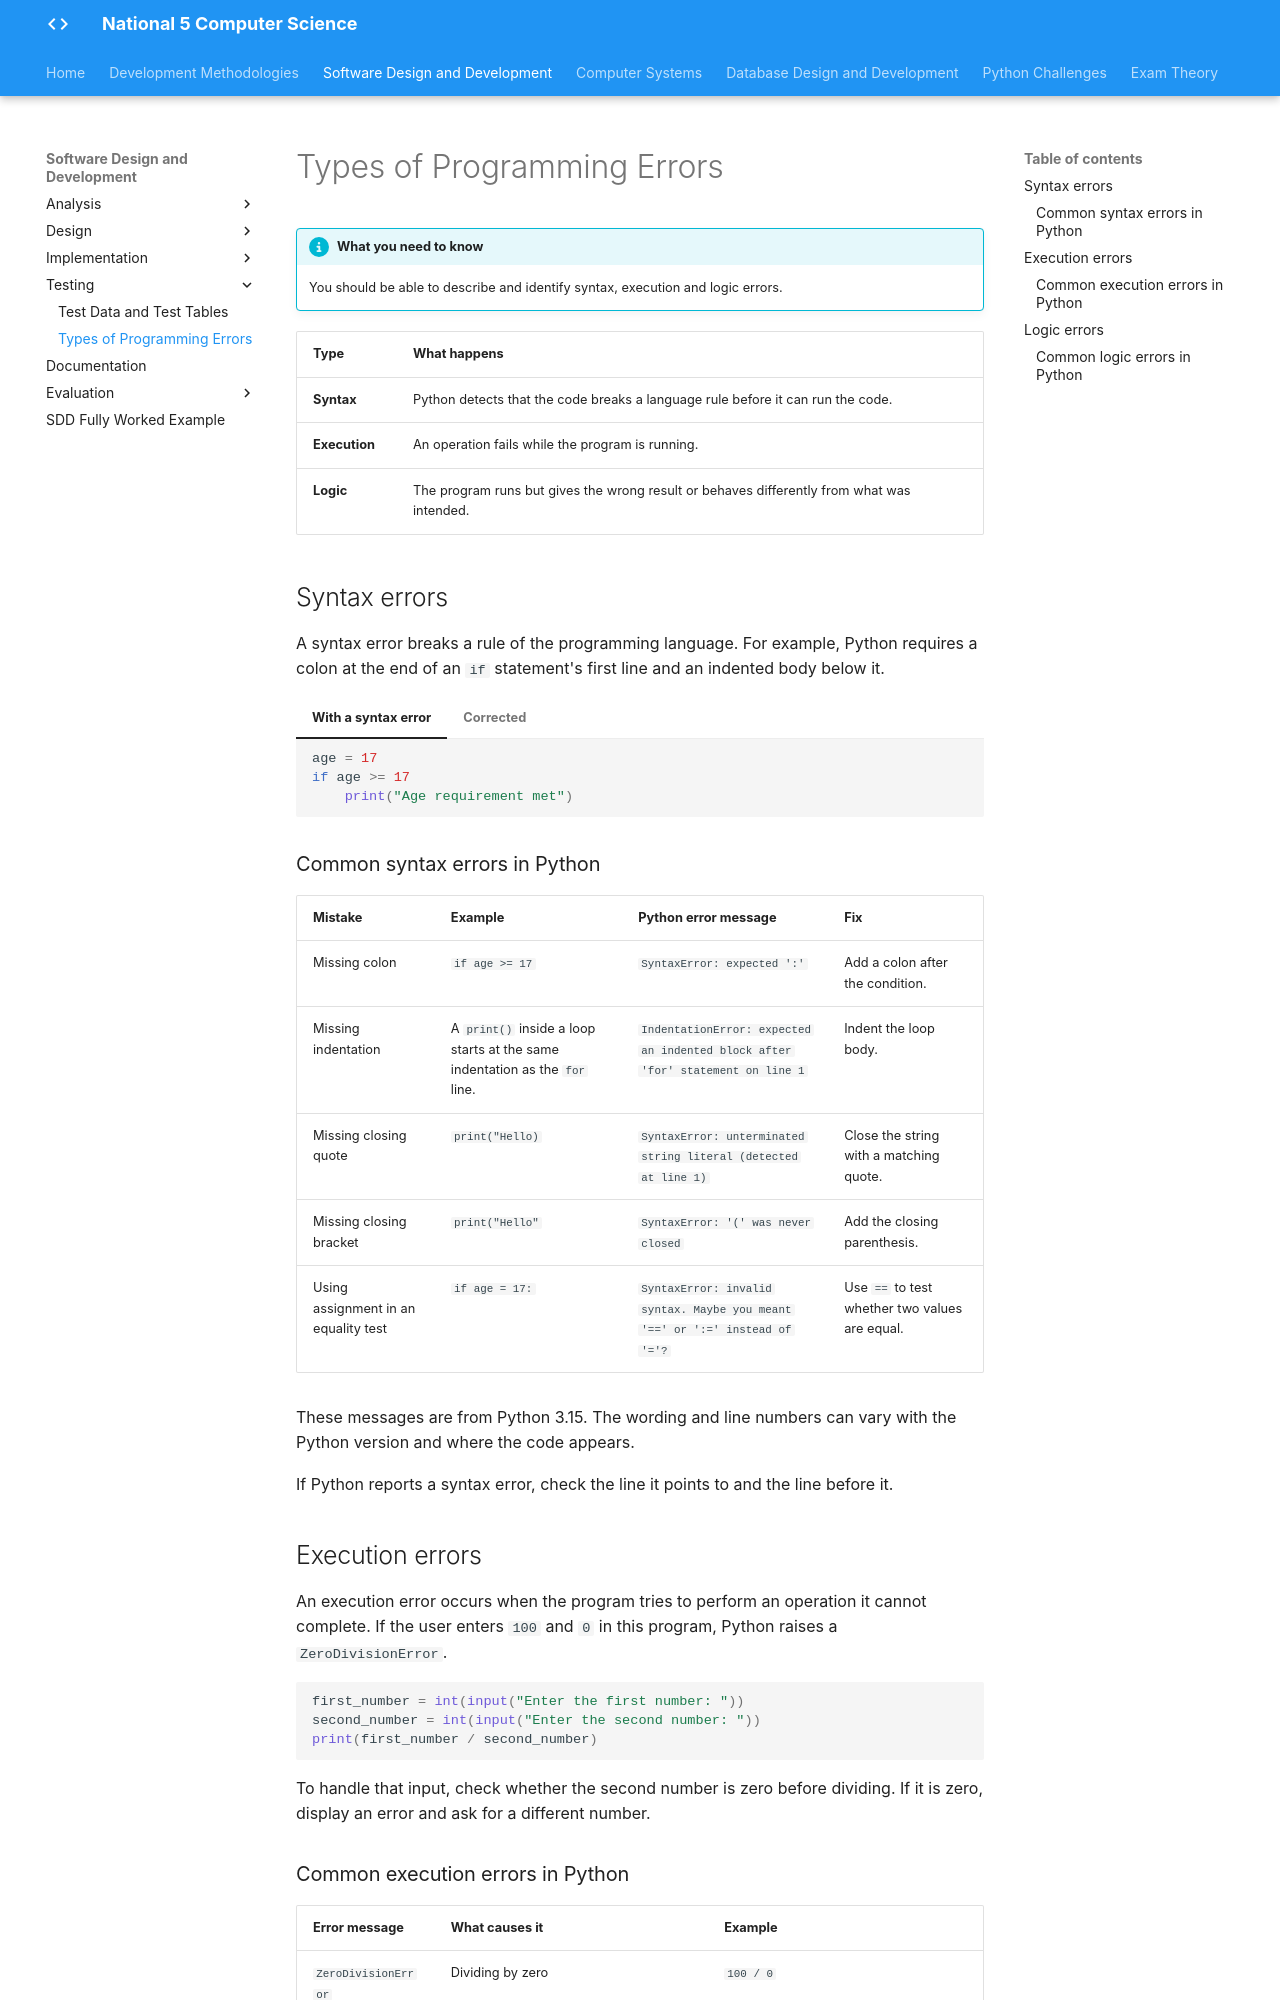

repository: Mr-Wood-CS/LN-National-5 · page: 02-sdd/2.5-testing/02-types-of-errors/index.html · generator: mkdocs

# Types of Programming Errors

!!! info "What you need to know"

    You should be able to describe and identify syntax, execution and logic errors.

| Type | What happens |
| --- | --- |
| **Syntax** | Python detects that the code breaks a language rule before it can run the code. |
| **Execution** | An operation fails while the program is running. |
| **Logic** | The program runs but gives the wrong result or behaves differently from what was intended. |

## Syntax errors

A syntax error breaks a rule of the programming language. For example, Python requires a colon at the end of an `if` statement's first line and an indented body below it.

=== "With a syntax error"

    ```python
    age = 17
    if age >= 17
        print("Age requirement met")
    ```

=== "Corrected"

    ```python
    age = 17
    if age >= 17:
        print("Age requirement met")
    ```

### Common syntax errors in Python

| Mistake | Example | Python error message | Fix |
| --- | --- | --- | --- |
| Missing colon | `if age >= 17` | `SyntaxError: expected ':'` | Add a colon after the condition. |
| Missing indentation | A `print()` inside a loop starts at the same indentation as the `for` line. | `IndentationError: expected an indented block after 'for' statement on line 1` | Indent the loop body. |
| Missing closing quote | `print("Hello)` | `SyntaxError: unterminated string literal (detected at line 1)` | Close the string with a matching quote. |
| Missing closing bracket | `print("Hello"` | `SyntaxError: '(' was never closed` | Add the closing parenthesis. |
| Using assignment in an equality test | `if age = 17:` | `SyntaxError: invalid syntax. Maybe you meant '==' or ':=' instead of '='?` | Use `==` to test whether two values are equal. |

These messages are from Python 3.15. The wording and line numbers can vary with the Python version and where the code appears.

If Python reports a syntax error, check the line it points to and the line before it.

## Execution errors

An execution error occurs when the program tries to perform an operation it cannot complete. If the user enters `100` and `0` in this program, Python raises a `ZeroDivisionError`.

```python
first_number = int(input("Enter the first number: "))
second_number = int(input("Enter the second number: "))
print(first_number / second_number)
```

To handle that input, check whether the second number is zero before dividing. If it is zero, display an error and ask for a different number.
